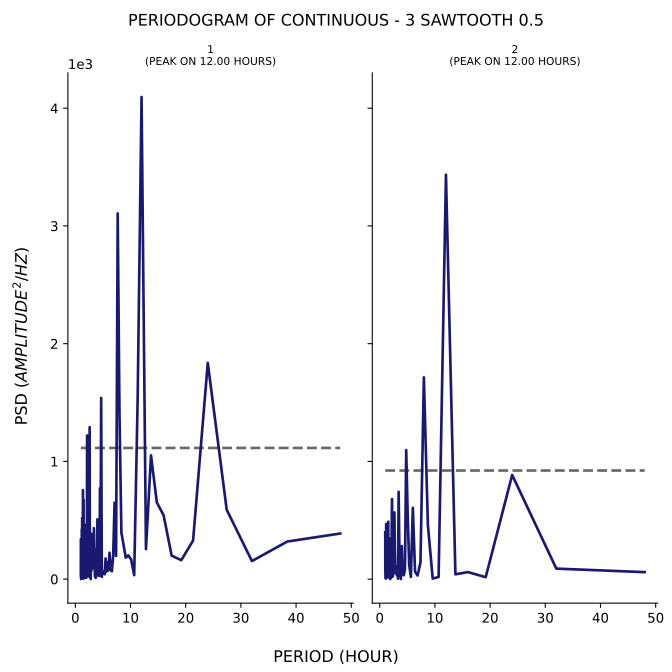

Data behind this chart, as committed beside it:
test, period, psd
1, 48.0, 387.5
1, 38.4, 319.4
1, 32.0, 153.3
1, 27.43, 589.6
1, 24.0, 1837
1, 21.33, 327.2
1, 19.2, 161.2
1, 17.45, 199.8
1, 16.0, 541.7
1, 14.77, 651.6
1, 13.71, 1051
1, 12.8, 254.6
1, 12.0, 4095
1, 11.29, 1528
1, 10.67, 34.14
1, 10.11, 167.7
1, 9.6, 201.7
1, 9.143, 182.6
1, 8.727, 294.7
1, 8.348, 395.4
1, 8.0, 1414
1, 7.68, 3106
1, 7.385, 197.3
1, 7.111, 649.1
1, 6.857, 195.7
1, 6.621, 66.55
1, 6.4, 82.06
1, 6.194, 224.3
1, 6.0, 72.98
1, 5.818, 143.2
1, 5.647, 63.97
1, 5.486, 175.5
1, 5.333, 41.58
1, 5.189, 59.2
1, 5.053, 66.34
1, 4.923, 68.36
1, 4.8, 19.48
1, 4.683, 1539
1, 4.571, 231.2
1, 4.465, 772
1, 4.364, 27.8
1, 4.267, 39.68
1, 4.174, 29.15
1, 4.085, 397.3
1, 4.0, 507.8
1, 3.918, 134.3
1, 3.84, 256.4
1, 3.765, 158.2
1, 3.692, 10.29
1, 3.623, 146.3
1, 3.556, 22.02
1, 3.491, 143.1
1, 3.429, 221.6
1, 3.368, 432.9
1, 3.31, 99.56
1, 3.254, 152.2
1, 3.2, 103.1
1, 3.148, 93.1
1, 3.097, 191.8
1, 3.048, 267.5
... 224 more rows
